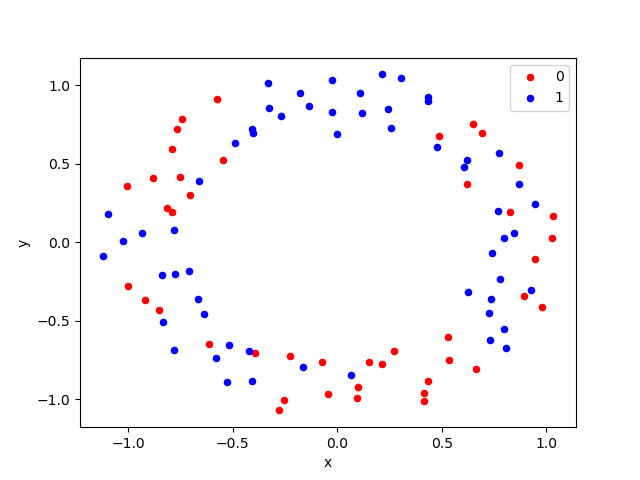

Values plotted in this chart, from the file beside it:
, x, y, label
0, 0.06496, -0.8485, 1
1, 0.6189, 0.3701, 0
2, -0.3929, -0.7098, 0
3, 0.7707, 0.1973, 1
4, -0.2808, -1.072, 0
5, 0.9774, -0.4108, 0
6, -0.02436, 1.035, 1
7, -0.6649, -0.361, 1
8, 0.6253, -0.3195, 1
9, 0.3064, 1.043, 1
10, -0.529, -0.8894, 1
11, -0.1343, 0.8675, 1
12, 0.1087, 0.9527, 1
13, 0.8058, -0.6759, 1
14, -0.7656, 0.7232, 0
15, 0.478, 0.6068, 1
16, 0.2566, 0.7278, 1
17, -0.6392, -0.4592, 1
18, -0.8371, -0.2098, 1
19, 0.6074, 0.4815, 1
20, 0.7256, -0.4524, 1
21, -0.7802, 0.07474, 1
22, -1.026, 0.008828, 1
23, 0.9436, 0.2442, 1
24, 0.8463, 0.05915, 1
25, 1.033, 0.1655, 0
26, 0.7326, -0.3633, 1
27, -0.1633, -0.7937, 1
28, 0.6621, -0.8067, 0
29, 0.8684, 0.3692, 1
30, 0.7983, 0.02734, 1
31, 0.5353, -0.7531, 0
32, -0.3283, 0.8574, 1
33, -0.4083, 0.7197, 1
34, -0.579, -0.7416, 1
35, 0.729, -0.6232, 1
36, 0.895, -0.3422, 0
37, -0.8828, 0.4064, 0
38, 0.2139, -0.7748, 0
39, -0.4102, -0.8853, 1
40, -0.3307, 1.013, 1
41, -0.0007675, 0.6918, 1
42, -0.7103, -0.186, 1
43, -0.02402, 0.8295, 1
44, -0.7889, 0.1909, 0
45, -0.2285, -0.7228, 0
46, 0.7958, -0.5551, 1
47, 0.4348, 0.8969, 1
48, 0.09298, -0.9911, 0
49, 0.2151, 1.069, 1
50, -0.6148, -0.6504, 0
51, -0.7419, 0.7833, 0
52, -0.5757, 0.9097, 0
53, -0.2713, 0.8063, 1
54, 1.025, 0.02637, 0
55, 0.6224, 0.5235, 1
56, -0.7923, 0.5935, 0
57, 0.2706, -0.6926, 0
58, -0.07385, -0.7627, 0
59, -0.8353, -0.5061, 1
... 40 more rows
